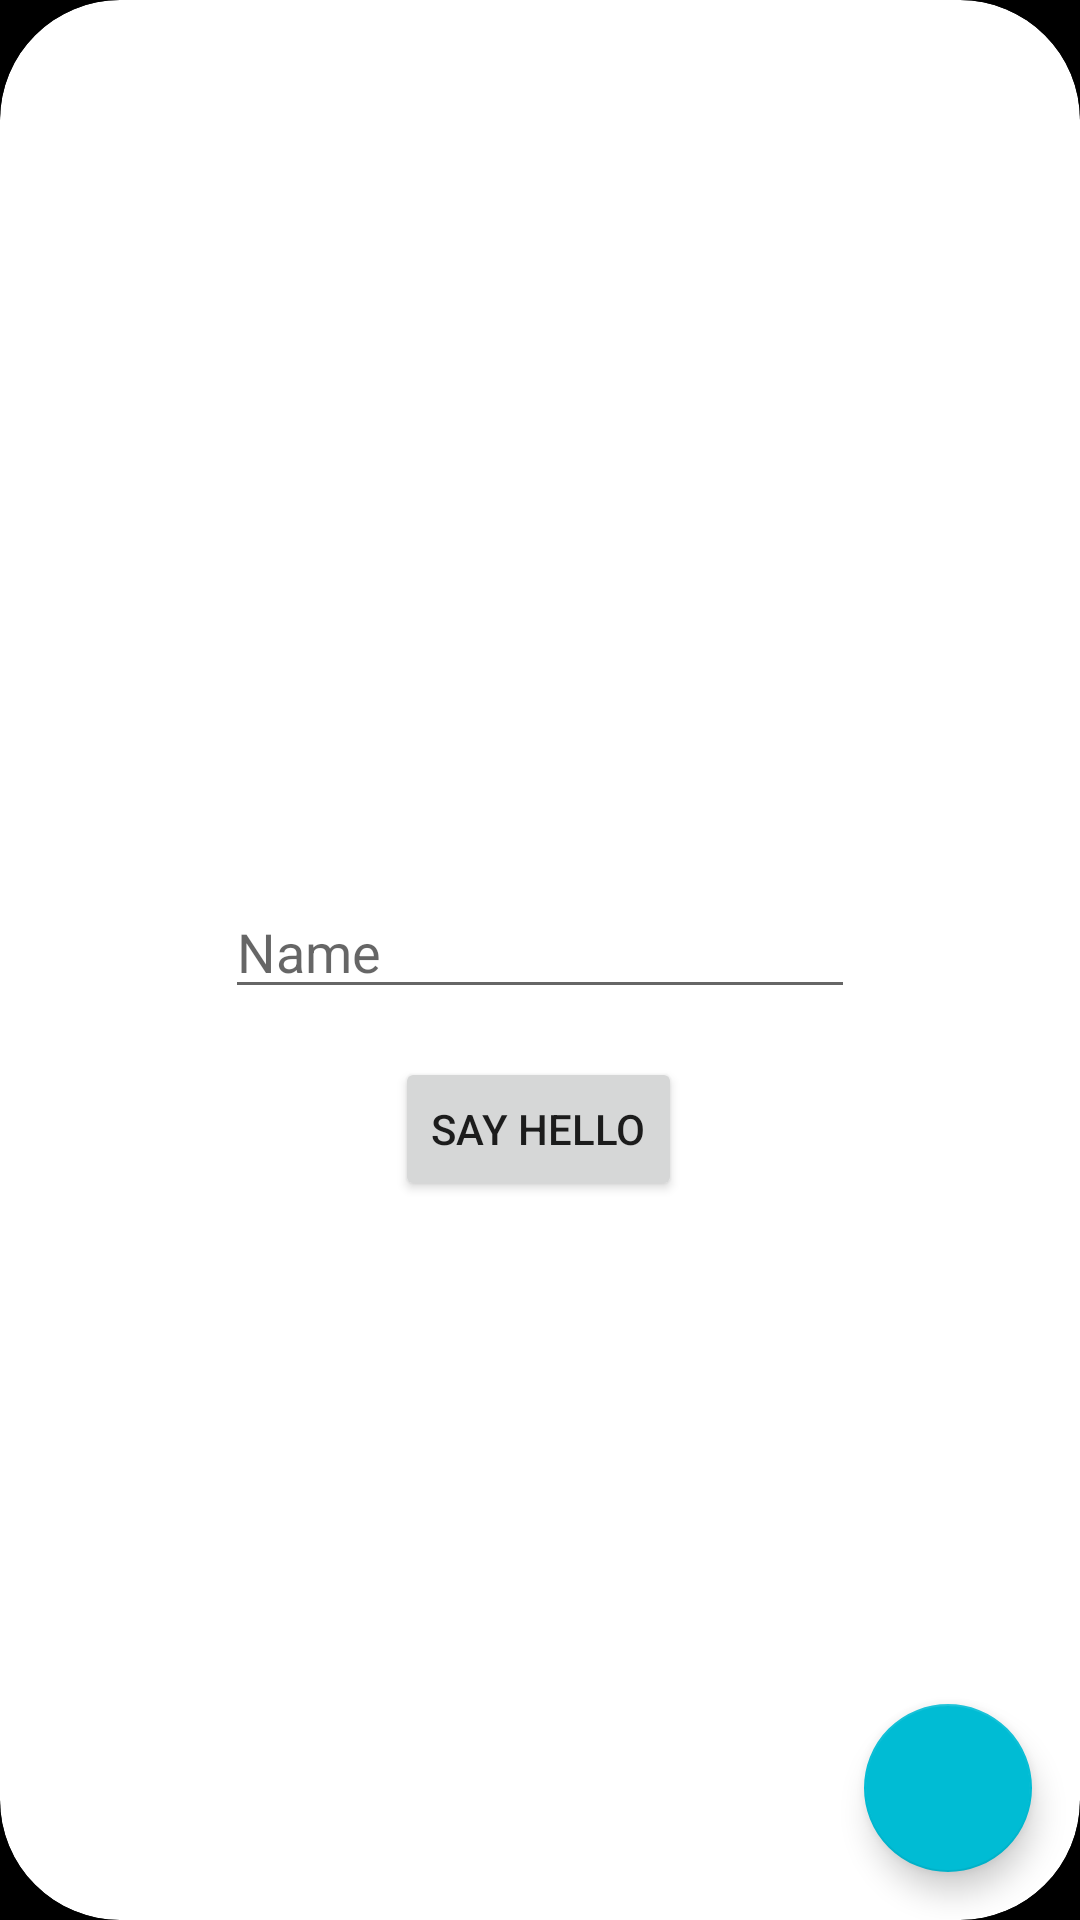

Layout XML and referenced resources for this Android screen:
<!-- AndroidManifest.xml: application theme AppTheme -->
<!-- res/layout/activity_main_2.xml -->
<?xml version="1.0" encoding="utf-8"?>
<androidx.coordinatorlayout.widget.CoordinatorLayout xmlns:android="http://schemas.android.com/apk/res/android"
    xmlns:app="http://schemas.android.com/apk/res-auto"
    xmlns:tools="http://schemas.android.com/tools"
    android:layout_width="match_parent"
    android:layout_height="match_parent"
    android:background="@android:color/background_dark">


    <androidx.cardview.widget.CardView
        android:layout_width="match_parent"
        android:layout_height="match_parent"
        app:cardCornerRadius="@dimen/corner_radius"
        app:cardElevation="@dimen/cardview_elevation">


        <ImageView
            android:layout_width="match_parent"
            android:layout_height="match_parent"
            android:scaleType="fitXY"
            android:src="@drawable/restaurant" />

        <androidx.constraintlayout.widget.ConstraintLayout
            android:layout_width="match_parent"
            android:layout_height="match_parent">

            <EditText
                android:id="@+id/user_name"
                android:layout_width="wrap_content"
                android:layout_height="wrap_content"
                android:layout_marginStart="16dp"
                android:layout_marginTop="295dp"
                android:layout_marginEnd="16dp"
                android:ems="10"
                android:hint="@string/name"
                android:inputType="textPersonName"
                app:layout_constraintEnd_toEndOf="parent"
                app:layout_constraintStart_toStartOf="parent"
                app:layout_constraintTop_toTopOf="parent" />

            <Button
                android:id="@+id/button2"
                android:layout_width="wrap_content"
                android:layout_height="wrap_content"
                android:layout_marginStart="16dp"
                android:layout_marginTop="16dp"
                android:layout_marginEnd="16dp"
                android:text="@string/say_hello"
                app:layout_constraintEnd_toEndOf="parent"
                app:layout_constraintHorizontal_bias="0.498"
                app:layout_constraintStart_toStartOf="parent"
                app:layout_constraintTop_toBottomOf="@+id/user_name" />

            <include
                layout="@layout/toolbar_main"/>

        </androidx.constraintlayout.widget.ConstraintLayout>


        android:layout_height="wrap_content">

        <com.google.android.material.floatingactionbutton.FloatingActionButton
            android:id="@+id/fab"
            android:layout_width="wrap_content"
            android:layout_height="wrap_content"
            android:layout_gravity="bottom|end"
            android:layout_margin="16dp"
            android:src="@drawable/check_icon" />


    </androidx.cardview.widget.CardView>


</androidx.coordinatorlayout.widget.CoordinatorLayout>
<!-- res/layout/toolbar_main.xml (included above) -->
<?xml version="1.0" encoding="utf-8"?>
<androidx.appcompat.widget.Toolbar xmlns:android="http://schemas.android.com/apk/res/android"
    android:layout_width="match_parent"
    android:id="@+id/toolbar_main"
    android:layout_height="?attr/actionBarSize"
    android:background="@android:color/transparent">

</androidx.appcompat.widget.Toolbar>
<!-- resources referenced by this layout -->
<resources>
  <dimen name="cardview_elevation">22dp</dimen>
  <dimen name="corner_radius">40dp</dimen>
  <string name="name">Name</string>
  <string name="say_hello">Say Hello</string>
  <style name="AppTheme" parent="Theme.AppCompat.Light.NoActionBar">
          
          <item name="colorPrimary">@color/colorPrimary</item>
          <item name="colorPrimaryDark">@color/colorPrimary</item>
          <item name="colorAccent">@color/colorAccent</item>
          
  
          
          <item name="android:statusBarColor" tools:targetApi="l">?attr/colorPrimaryVariant</item>
          
      </style>
  <color name="colorPrimary">#FF03DAC5</color>
  <color name="colorAccent">#00BCD4</color>
</resources>
